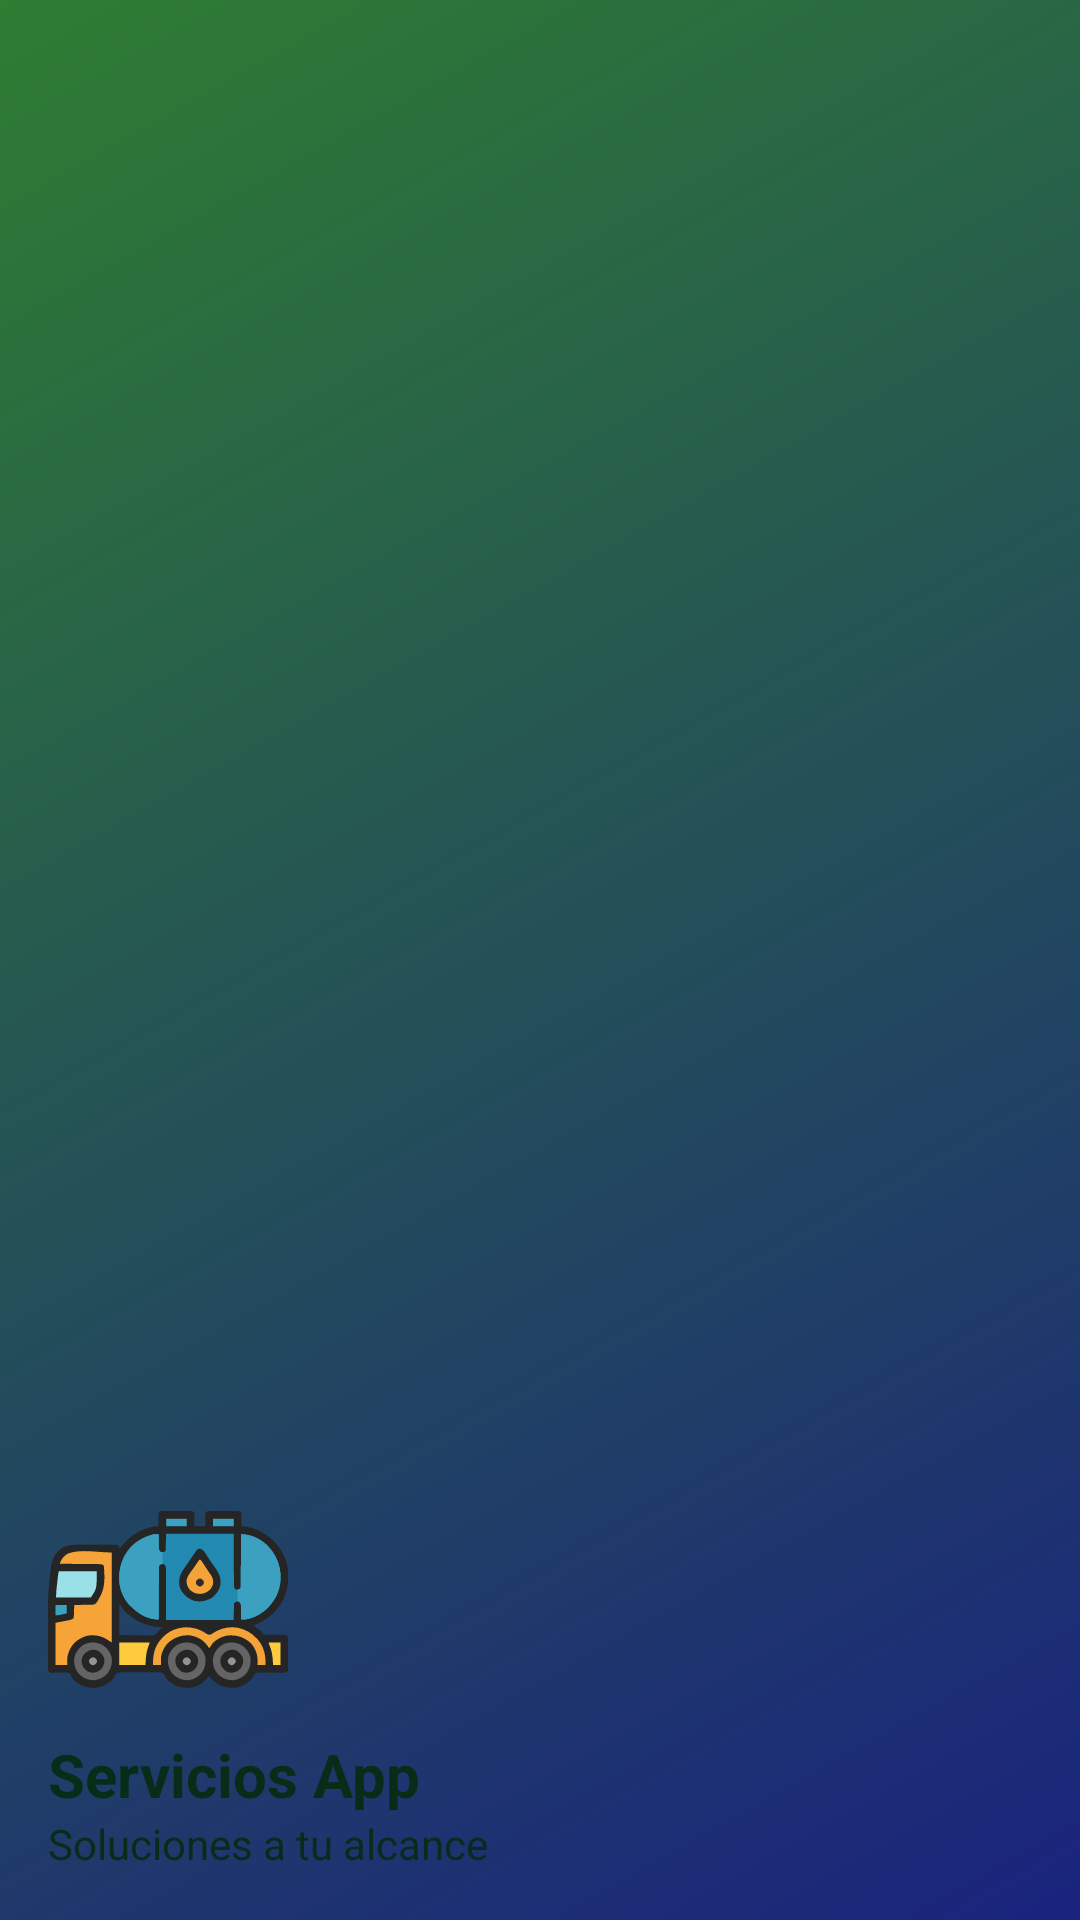

Produce the Android XML layout that renders to this screen, including the resource entries it uses.
<!-- AndroidManifest.xml: application theme Theme.MisServicios -->
<!-- res/layout/nav_header.xml -->
<?xml version="1.0" encoding="utf-8"?>
<LinearLayout xmlns:android="http://schemas.android.com/apk/res/android"
    android:layout_width="match_parent"
    android:layout_height="176dp"
    android:background="@drawable/header_background"
    android:gravity="bottom"
    android:orientation="vertical"
    android:padding="16dp"
    android:theme="@style/ThemeOverlay.AppCompat.Dark">

    <ImageView
        android:layout_width="80dp"
        android:layout_height="80dp"
        android:src="@drawable/ic_gas_truck"
        android:layout_marginBottom="8dp"/>

    <TextView
        android:layout_width="wrap_content"
        android:layout_height="wrap_content"
        android:text="Servicios App"
        android:textAppearance="@style/TextAppearance.AppCompat.Body1"
        android:textSize="20sp"
        android:textStyle="bold" />

    <TextView
        android:layout_width="wrap_content"
        android:layout_height="wrap_content"
        android:text="Soluciones a tu alcance"
        android:textSize="14sp" />
</LinearLayout>
<!-- resources referenced by this layout -->
<resources>
  <!-- drawable header_background (drawable) -->
  <?xml version="1.0" encoding="utf-8"?>
  <shape xmlns:android="http://schemas.android.com/apk/res/android">
      <gradient
          android:startColor="#1A237E"
          android:endColor="#2E7D32"
          android:angle="135"/>
  </shape>
  <!-- drawable ic_gas_truck: vector/xml drawable (drawable, 20775 chars, omitted) -->
  <style name="Theme.MisServicios" parent="Theme.MaterialComponents.Light.NoActionBar">
          <item name="colorPrimary">@color/primary</item>
          <item name="colorPrimaryVariant">@color/highlight</item>
          <item name="colorOnPrimary">@color/text</item>
          <item name="android:colorBackground">@color/background</item>
          <item name="android:textColor">@color/text</item>
  
  
          <item name="android:statusBarColor">@color/primary</item>
          <item name="android:navigationBarColor">@color/primary</item>
      </style>
  <color name="primary">#2ECC71</color>
  <color name="highlight">#8BEAB3</color>
  <color name="text">#072C18</color>
  <color name="background">#F1FCF5</color>
</resources>
